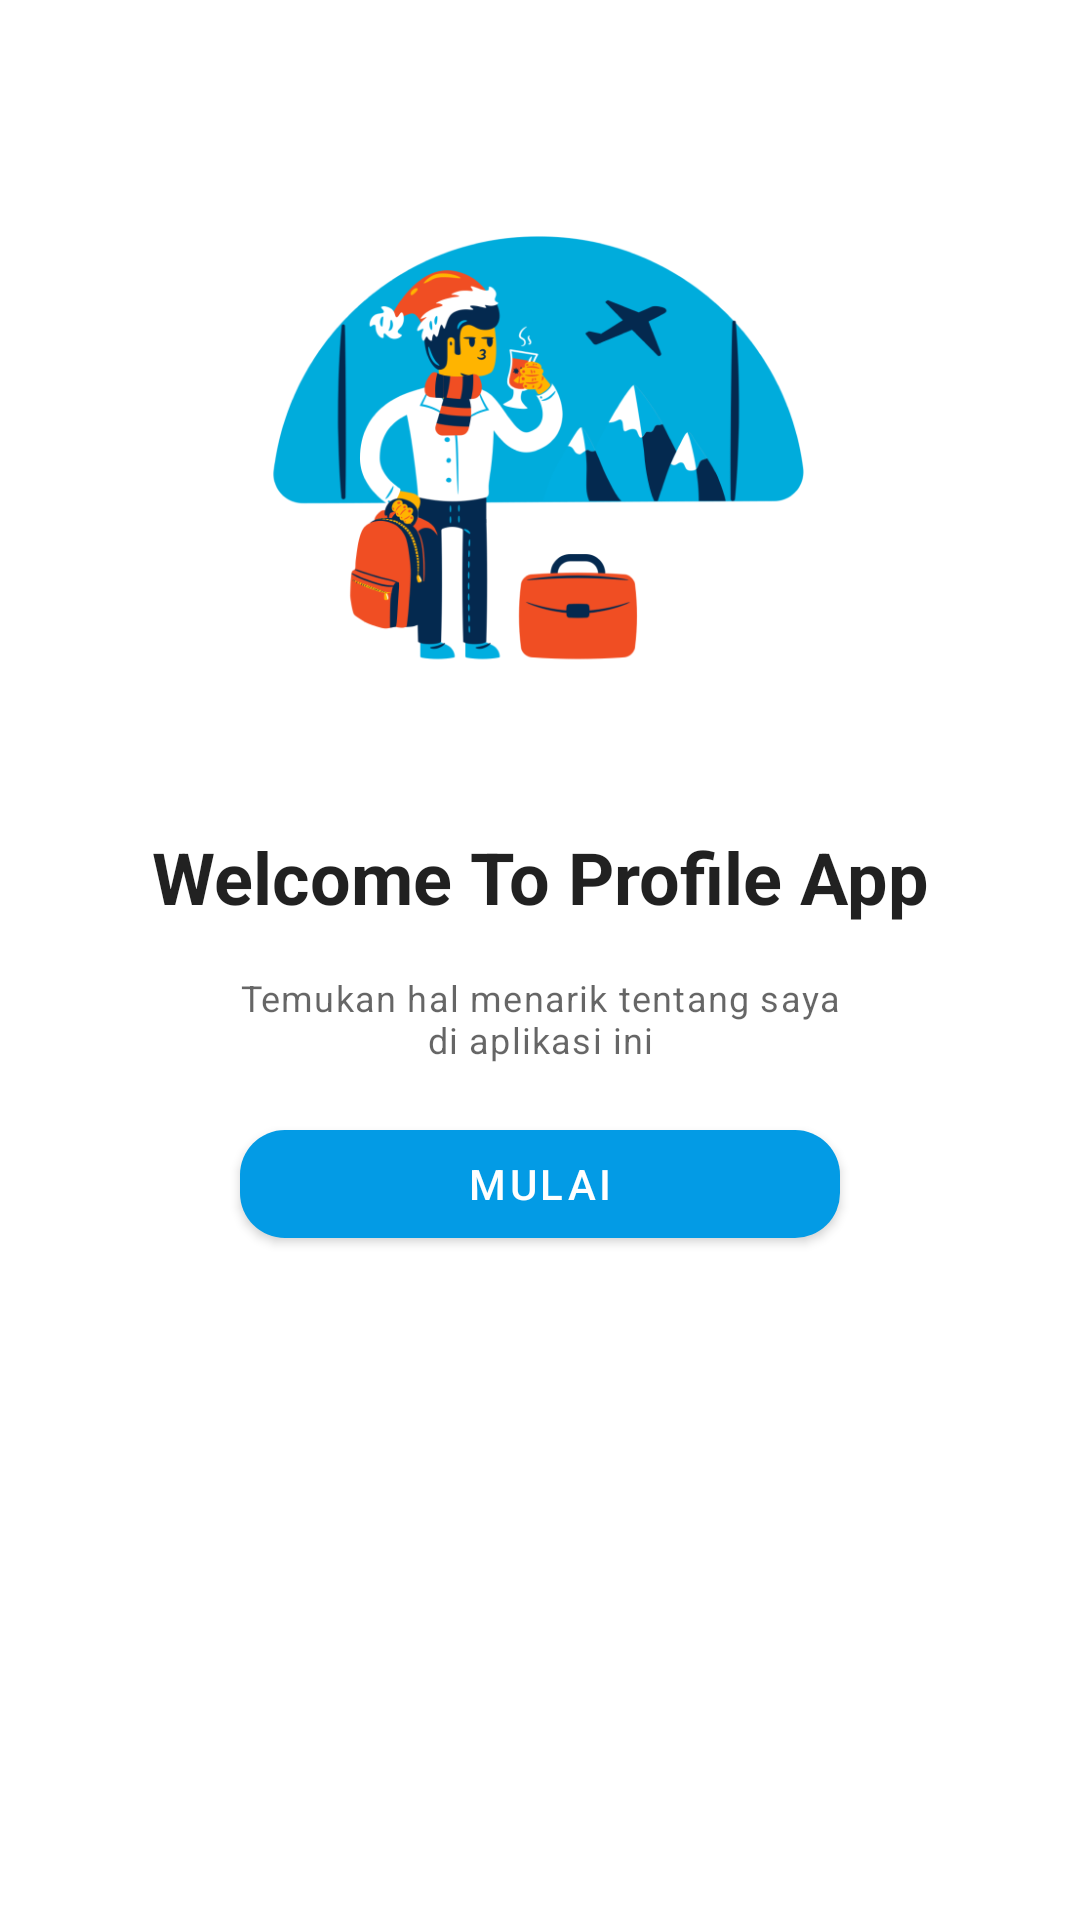

The Android layout XML behind this screen, and the referenced resources:
<!-- AndroidManifest.xml: activity theme Theme.Moda.NoActionBar -->
<!-- res/layout/activity_intro.xml -->
<?xml version="1.0" encoding="utf-8"?>
<androidx.constraintlayout.widget.ConstraintLayout xmlns:android="http://schemas.android.com/apk/res/android"
    xmlns:app="http://schemas.android.com/apk/res-auto"
    xmlns:tools="http://schemas.android.com/tools"
    android:layout_width="match_parent"
    android:layout_height="match_parent"
    android:padding="16dp"
    tools:context=".IntroActivity">

    <ImageView
        android:id="@+id/imageIntro"
        android:layout_width="200dp"
        android:layout_height="200dp"
        android:layout_marginTop="36dp"
        android:src="@drawable/image_introduction"
        app:layout_constraintEnd_toEndOf="parent"
        app:layout_constraintStart_toStartOf="parent"
        app:layout_constraintTop_toTopOf="parent" />

    <com.google.android.material.textview.MaterialTextView
        android:id="@+id/titleIntro"
        style="@style/TextAppearance.MaterialComponents.Headline5"
        android:layout_width="match_parent"
        android:layout_height="wrap_content"
        android:layout_marginTop="24dp"
        android:text="@string/text_intro"
        android:textStyle="bold"
        android:textAlignment="center"
        app:layout_constraintTop_toBottomOf="@+id/imageIntro" />

    <com.google.android.material.textview.MaterialTextView
        android:id="@+id/introDesc"
        style="@style/TextAppearance.MaterialComponents.Caption"
        android:layout_width="match_parent"
        android:layout_height="wrap_content"
        android:layout_marginTop="16dp"
        android:text="@string/desc_intro"
        android:textAlignment="center"
        app:layout_constraintTop_toBottomOf="@+id/titleIntro" />

    <com.google.android.material.button.MaterialButton
        android:id="@+id/btnStart"
        android:layout_width="200dp"
        android:layout_height="wrap_content"
        android:layout_marginTop="16dp"
        android:text="@string/text_start"
        app:cornerRadius="15dp"
        app:layout_constraintEnd_toEndOf="parent"
        app:layout_constraintStart_toStartOf="parent"
        app:layout_constraintTop_toBottomOf="@+id/introDesc" />

</androidx.constraintlayout.widget.ConstraintLayout>
<!-- resources referenced by this layout -->
<resources>
  <!-- drawable image_introduction: png bitmap (drawable, 64950 bytes) -->
  <string name="desc_intro">Temukan hal menarik tentang saya\ndi aplikasi ini</string>
  <string name="text_intro">Welcome To Profile App</string>
  <string name="text_start">Mulai</string>
  <style name="Theme.Moda.NoActionBar" parent="Theme.MaterialComponents.Light.NoActionBar">
          
          <item name="colorPrimary">@color/light_blue_600</item>
          <item name="colorPrimaryVariant">@color/light_blue_900</item>
          <item name="colorOnPrimary">@color/white</item>
          
          <item name="colorSecondary">@color/teal_200</item>
          <item name="colorSecondaryVariant">@color/teal_700</item>
          <item name="colorOnSecondary">@color/black</item>
          
          <item name="android:statusBarColor" tools:targetApi="l">?attr/colorPrimaryVariant</item>
          
      </style>
  <color name="light_blue_600">#FF039BE5</color>
  <color name="light_blue_900">#FF01579B</color>
  <color name="white">#FFFFFFFF</color>
  <color name="teal_200">#FF03DAC5</color>
  <color name="teal_700">#FF018786</color>
  <color name="black">#FF000000</color>
</resources>
